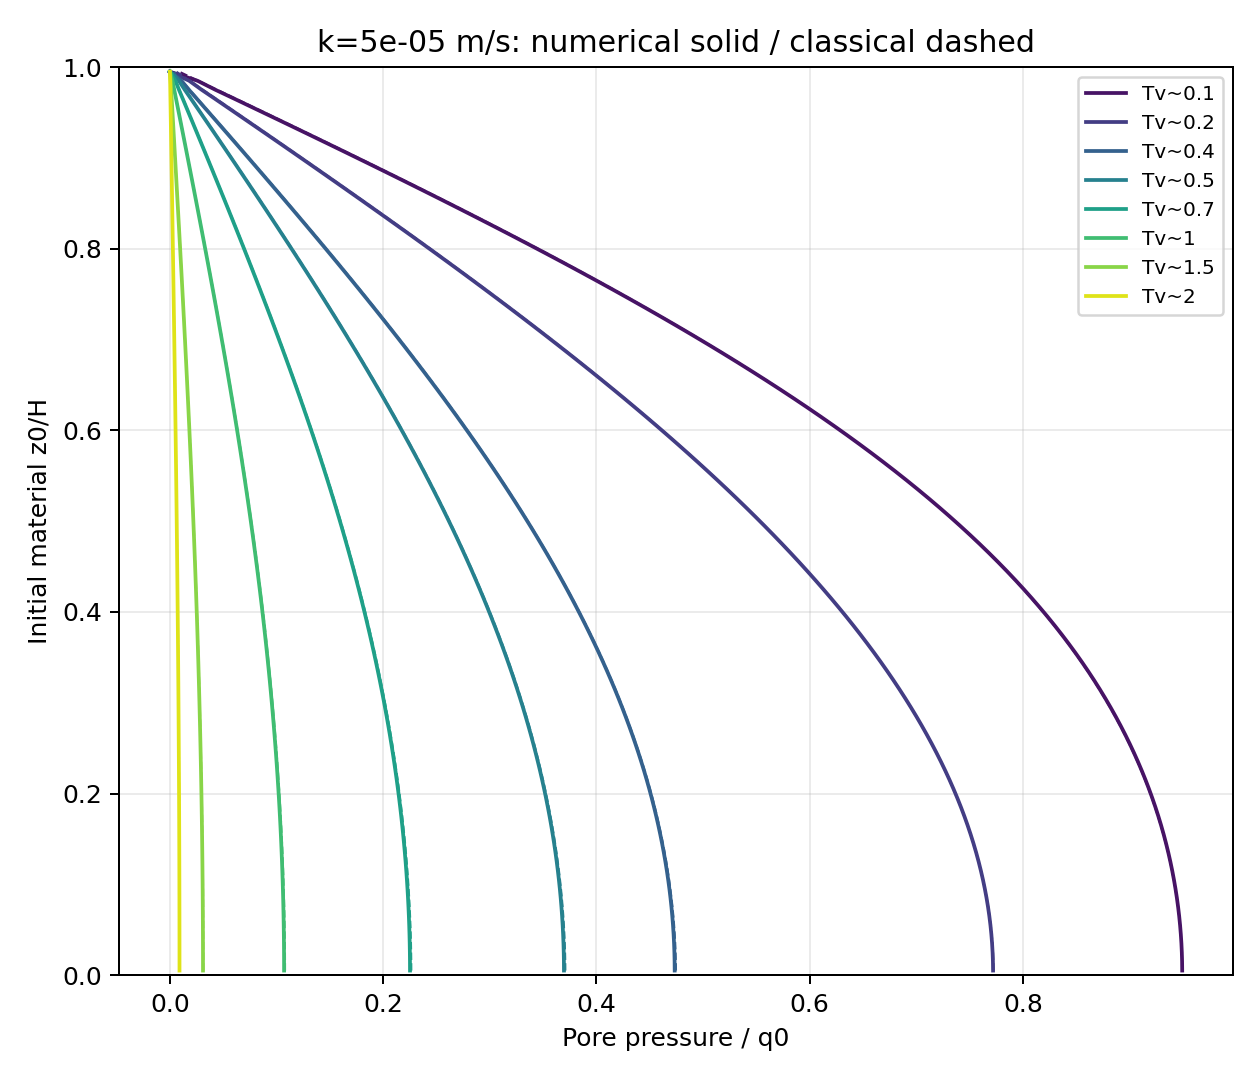

Data behind this chart, as committed beside it:
target_tv, actual_tv, time_s, z0_H, pressure_pa, classical_pa
0.1, 0.09986, 7.287, 0.005, 9493, 9495
0.1, 0.09986, 7.287, 0.015, 9492, 9493
0.1, 0.09986, 7.287, 0.025, 9490, 9490
0.1, 0.09986, 7.287, 0.035, 9486, 9486
0.1, 0.09986, 7.287, 0.045, 9480, 9480
0.1, 0.09986, 7.287, 0.055, 9473, 9473
0.1, 0.09986, 7.287, 0.065, 9465, 9464
0.1, 0.09986, 7.287, 0.075, 9455, 9454
0.1, 0.09986, 7.287, 0.085, 9443, 9442
0.1, 0.09986, 7.287, 0.095, 9430, 9429
0.1, 0.09986, 7.287, 0.105, 9416, 9414
0.1, 0.09986, 7.287, 0.115, 9400, 9397
0.1, 0.09986, 7.287, 0.125, 9382, 9379
0.1, 0.09986, 7.287, 0.135, 9363, 9360
0.1, 0.09986, 7.287, 0.145, 9342, 9339
0.1, 0.09986, 7.287, 0.155, 9319, 9316
0.1, 0.09986, 7.287, 0.165, 9295, 9292
0.1, 0.09986, 7.287, 0.175, 9269, 9266
0.1, 0.09986, 7.287, 0.185, 9242, 9238
0.1, 0.09986, 7.287, 0.195, 9213, 9208
0.1, 0.09986, 7.287, 0.205, 9182, 9177
0.1, 0.09986, 7.287, 0.215, 9149, 9144
0.1, 0.09986, 7.287, 0.225, 9115, 9110
0.1, 0.09986, 7.287, 0.235, 9078, 9073
0.1, 0.09986, 7.287, 0.245, 9040, 9035
0.1, 0.09986, 7.287, 0.255, 9000, 8995
0.1, 0.09986, 7.287, 0.265, 8958, 8953
0.1, 0.09986, 7.287, 0.275, 8914, 8909
0.1, 0.09986, 7.287, 0.285, 8869, 8863
0.1, 0.09986, 7.287, 0.295, 8821, 8816
0.1, 0.09986, 7.287, 0.305, 8771, 8766
0.1, 0.09986, 7.287, 0.315, 8719, 8714
0.1, 0.09986, 7.287, 0.325, 8666, 8660
0.1, 0.09986, 7.287, 0.335, 8610, 8604
0.1, 0.09986, 7.287, 0.345, 8552, 8546
0.1, 0.09986, 7.287, 0.355, 8491, 8486
0.1, 0.09986, 7.287, 0.365, 8429, 8424
0.1, 0.09986, 7.287, 0.375, 8364, 8359
0.1, 0.09986, 7.287, 0.385, 8298, 8293
0.1, 0.09986, 7.287, 0.395, 8229, 8224
0.1, 0.09986, 7.287, 0.405, 8157, 8153
0.1, 0.09986, 7.287, 0.415, 8084, 8079
0.1, 0.09986, 7.287, 0.425, 8008, 8003
0.1, 0.09986, 7.287, 0.435, 7929, 7925
0.1, 0.09986, 7.287, 0.445, 7849, 7845
0.1, 0.09986, 7.287, 0.455, 7766, 7762
0.1, 0.09986, 7.287, 0.465, 7680, 7677
0.1, 0.09986, 7.287, 0.475, 7592, 7589
0.1, 0.09986, 7.287, 0.485, 7502, 7499
0.1, 0.09986, 7.287, 0.495, 7409, 7407
0.1, 0.09986, 7.287, 0.505, 7314, 7312
0.1, 0.09986, 7.287, 0.515, 7216, 7215
0.1, 0.09986, 7.287, 0.525, 7116, 7115
0.1, 0.09986, 7.287, 0.535, 7014, 7013
0.1, 0.09986, 7.287, 0.545, 6909, 6908
0.1, 0.09986, 7.287, 0.555, 6801, 6801
0.1, 0.09986, 7.287, 0.565, 6691, 6692
0.1, 0.09986, 7.287, 0.575, 6579, 6580
0.1, 0.09986, 7.287, 0.585, 6464, 6465
0.1, 0.09986, 7.287, 0.595, 6346, 6348
... 740 more rows
